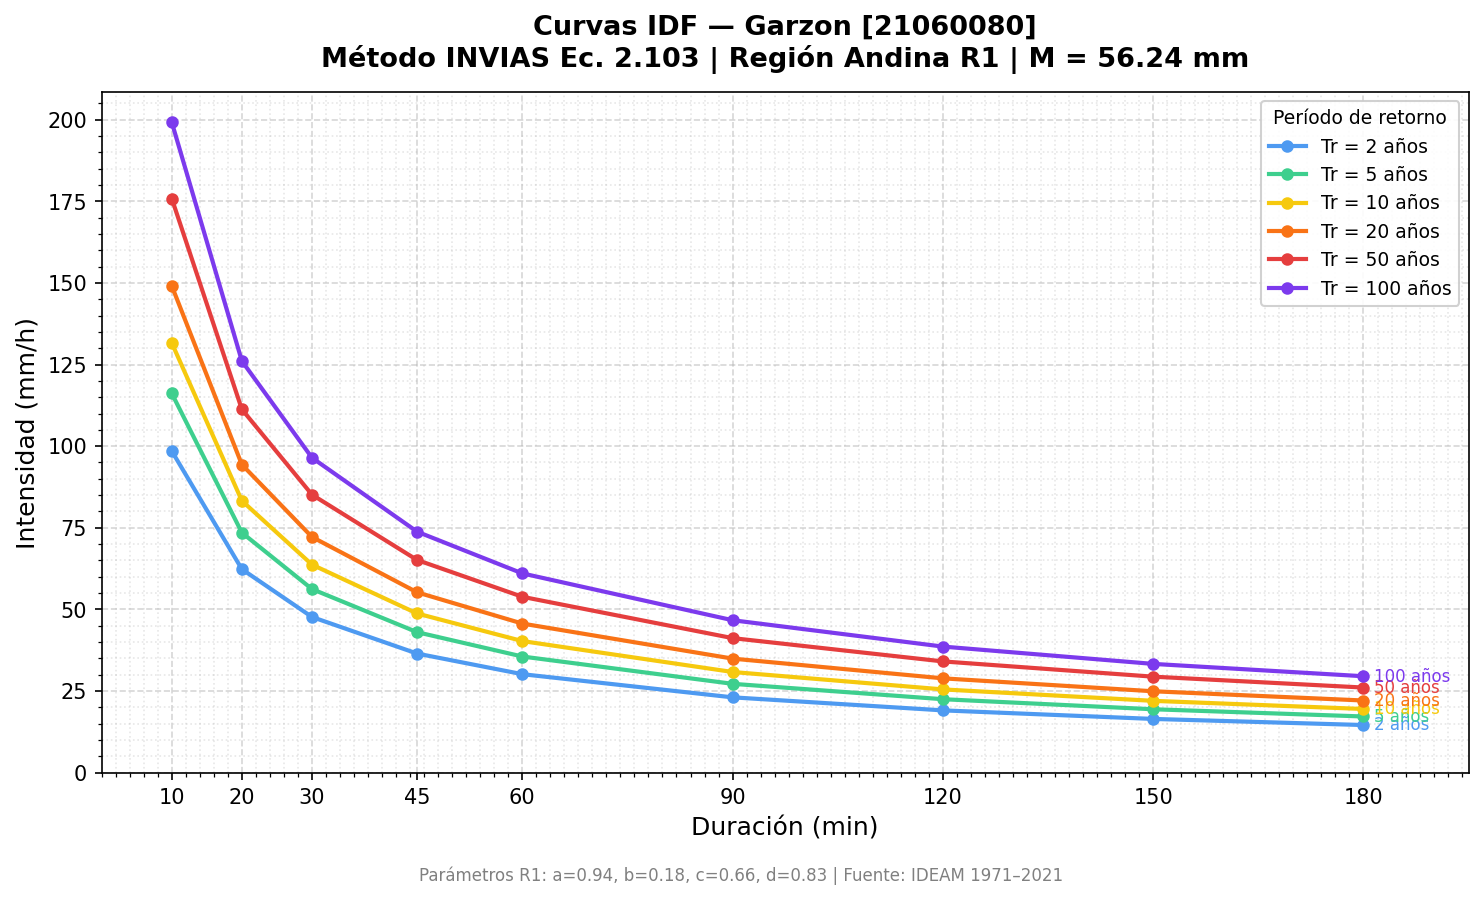

The table this chart was drawn from, first rows:
Estacion, M_mm, Duracion_min, T2, T5, T10, T20, T50, T100
Garzon, 56.24, 10, 98.5, 116.2, 131.6, 149.1, 175.8, 199.2
Garzon, 56.24, 20, 62.34, 73.52, 83.28, 94.35, 111.3, 126.1
Garzon, 56.24, 30, 47.7, 56.25, 63.73, 72.2, 85.15, 96.46
Garzon, 56.24, 45, 36.5, 43.05, 48.77, 55.25, 65.15, 73.81
Garzon, 56.24, 60, 30.19, 35.6, 40.33, 45.69, 53.89, 61.05
Garzon, 56.24, 90, 23.1, 27.24, 30.86, 34.96, 41.23, 46.71
Garzon, 56.24, 120, 19.11, 22.53, 25.53, 28.92, 34.1, 38.64
Garzon, 56.24, 150, 16.49, 19.45, 22.03, 24.96, 29.43, 33.34
Garzon, 56.24, 180, 14.62, 17.24, 19.53, 22.13, 26.1, 29.56
